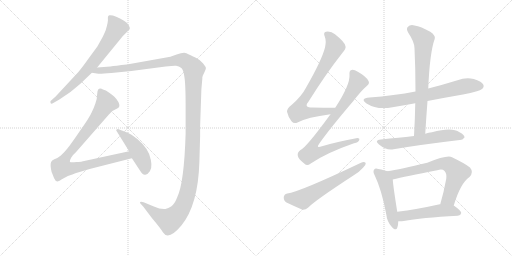
t = 0.00 s
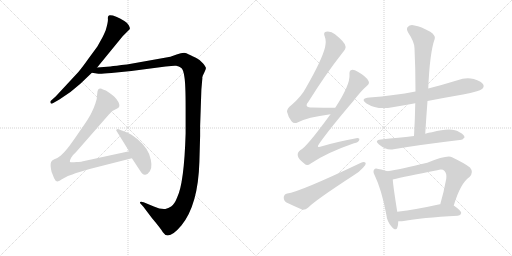
t = 2.17 s
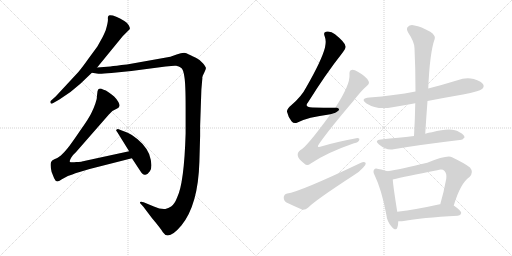
t = 4.35 s
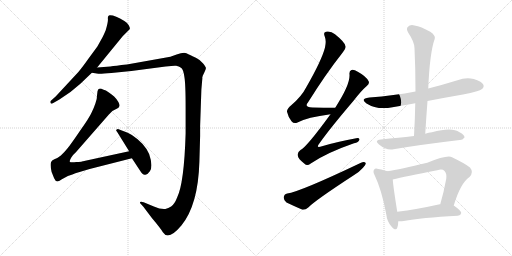
t = 6.52 s
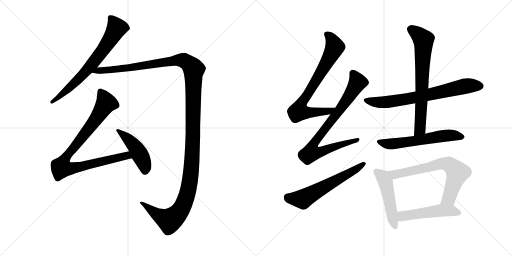
t = 8.70 s
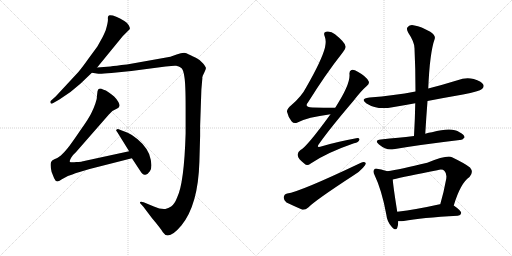
t = 10.87 s

The animated SVG that drew these frames (rendered in a browser with its animation timeline set to each time). Animation: 13 CSS @keyframes rules; one cycle of 10.87 s.

<svg version="1.1" viewBox="0 0 2048 1024" xmlns="http://www.w3.org/2000/svg">
  <g stroke="lightgray" stroke-dasharray="1,1" stroke-width="1" transform="scale(4, 4)">
    <line x1="0" y1="0" x2="256" y2="256"></line>
    <line x1="256" y1="0" x2="0" y2="256"></line>
    <line x1="128" y1="0" x2="128" y2="256"></line>
    <line x1="0" y1="128" x2="256" y2="128"></line>
    <line x1="256" y1="0" x2="512" y2="256"></line>
    <line x1="512" y1="0" x2="256" y2="256"></line>
    <line x1="384" y1="0" x2="384" y2="256"></line>
    <line x1="256" y1="128" x2="512" y2="128"></line>
  </g>
<g transform="scale(1, -1) translate(0, -850)">
   <style type="text/css">
    @keyframes keyframes0 {
      from {
       stroke: black;
       stroke-dashoffset: 700;
       stroke-width: 128;
       }
       69% {
       animation-timing-function: step-end;
       stroke: black;
       stroke-dashoffset: 0;
       stroke-width: 128;
       }
       to {
       stroke: black;
       stroke-width: 1024;
       }
       }
       #make-me-a-hanzi-animation-0 {
         animation: keyframes0 0.819661s both;
         animation-delay: 0.000000s;
         animation-timing-function: linear;
       }
    @keyframes keyframes1 {
      from {
       stroke: black;
       stroke-dashoffset: 1437;
       stroke-width: 128;
       }
       82% {
       animation-timing-function: step-end;
       stroke: black;
       stroke-dashoffset: 0;
       stroke-width: 128;
       }
       to {
       stroke: black;
       stroke-width: 1024;
       }
       }
       #make-me-a-hanzi-animation-1 {
         animation: keyframes1 1.419434s both;
         animation-delay: 0.819661s;
         animation-timing-function: linear;
       }
    @keyframes keyframes2 {
      from {
       stroke: black;
       stroke-dashoffset: 906;
       stroke-width: 128;
       }
       75% {
       animation-timing-function: step-end;
       stroke: black;
       stroke-dashoffset: 0;
       stroke-width: 128;
       }
       to {
       stroke: black;
       stroke-width: 1024;
       }
       }
       #make-me-a-hanzi-animation-2 {
         animation: keyframes2 0.987305s both;
         animation-delay: 2.239095s;
         animation-timing-function: linear;
       }
    @keyframes keyframes3 {
      from {
       stroke: black;
       stroke-dashoffset: 457;
       stroke-width: 128;
       }
       60% {
       animation-timing-function: step-end;
       stroke: black;
       stroke-dashoffset: 0;
       stroke-width: 128;
       }
       to {
       stroke: black;
       stroke-width: 1024;
       }
       }
       #make-me-a-hanzi-animation-3 {
         animation: keyframes3 0.621908s both;
         animation-delay: 3.226400s;
         animation-timing-function: linear;
       }
    @keyframes keyframes4 {
      from {
       stroke: black;
       stroke-dashoffset: 754;
       stroke-width: 128;
       }
       71% {
       animation-timing-function: step-end;
       stroke: black;
       stroke-dashoffset: 0;
       stroke-width: 128;
       }
       to {
       stroke: black;
       stroke-width: 1024;
       }
       }
       #make-me-a-hanzi-animation-4 {
         animation: keyframes4 0.863607s both;
         animation-delay: 3.848308s;
         animation-timing-function: linear;
       }
    @keyframes keyframes5 {
      from {
       stroke: black;
       stroke-dashoffset: 808;
       stroke-width: 128;
       }
       72% {
       animation-timing-function: step-end;
       stroke: black;
       stroke-dashoffset: 0;
       stroke-width: 128;
       }
       to {
       stroke: black;
       stroke-width: 1024;
       }
       }
       #make-me-a-hanzi-animation-5 {
         animation: keyframes5 0.907552s both;
         animation-delay: 4.711915s;
         animation-timing-function: linear;
       }
    @keyframes keyframes6 {
      from {
       stroke: black;
       stroke-dashoffset: 600;
       stroke-width: 128;
       }
       66% {
       animation-timing-function: step-end;
       stroke: black;
       stroke-dashoffset: 0;
       stroke-width: 128;
       }
       to {
       stroke: black;
       stroke-width: 1024;
       }
       }
       #make-me-a-hanzi-animation-6 {
         animation: keyframes6 0.738281s both;
         animation-delay: 5.619467s;
         animation-timing-function: linear;
       }
    @keyframes keyframes7 {
      from {
       stroke: black;
       stroke-dashoffset: 716;
       stroke-width: 128;
       }
       70% {
       animation-timing-function: step-end;
       stroke: black;
       stroke-dashoffset: 0;
       stroke-width: 128;
       }
       to {
       stroke: black;
       stroke-width: 1024;
       }
       }
       #make-me-a-hanzi-animation-7 {
         animation: keyframes7 0.832682s both;
         animation-delay: 6.357748s;
         animation-timing-function: linear;
       }
    @keyframes keyframes8 {
      from {
       stroke: black;
       stroke-dashoffset: 704;
       stroke-width: 128;
       }
       70% {
       animation-timing-function: step-end;
       stroke: black;
       stroke-dashoffset: 0;
       stroke-width: 128;
       }
       to {
       stroke: black;
       stroke-width: 1024;
       }
       }
       #make-me-a-hanzi-animation-8 {
         animation: keyframes8 0.822917s both;
         animation-delay: 7.190430s;
         animation-timing-function: linear;
       }
    @keyframes keyframes9 {
      from {
       stroke: black;
       stroke-dashoffset: 590;
       stroke-width: 128;
       }
       66% {
       animation-timing-function: step-end;
       stroke: black;
       stroke-dashoffset: 0;
       stroke-width: 128;
       }
       to {
       stroke: black;
       stroke-width: 1024;
       }
       }
       #make-me-a-hanzi-animation-9 {
         animation: keyframes9 0.730143s both;
         animation-delay: 8.013347s;
         animation-timing-function: linear;
       }
    @keyframes keyframes10 {
      from {
       stroke: black;
       stroke-dashoffset: 494;
       stroke-width: 128;
       }
       62% {
       animation-timing-function: step-end;
       stroke: black;
       stroke-dashoffset: 0;
       stroke-width: 128;
       }
       to {
       stroke: black;
       stroke-width: 1024;
       }
       }
       #make-me-a-hanzi-animation-10 {
         animation: keyframes10 0.652018s both;
         animation-delay: 8.743490s;
         animation-timing-function: linear;
       }
    @keyframes keyframes11 {
      from {
       stroke: black;
       stroke-dashoffset: 692;
       stroke-width: 128;
       }
       69% {
       animation-timing-function: step-end;
       stroke: black;
       stroke-dashoffset: 0;
       stroke-width: 128;
       }
       to {
       stroke: black;
       stroke-width: 1024;
       }
       }
       #make-me-a-hanzi-animation-11 {
         animation: keyframes11 0.813151s both;
         animation-delay: 9.395508s;
         animation-timing-function: linear;
       }
    @keyframes keyframes12 {
      from {
       stroke: black;
       stroke-dashoffset: 504;
       stroke-width: 128;
       }
       62% {
       animation-timing-function: step-end;
       stroke: black;
       stroke-dashoffset: 0;
       stroke-width: 128;
       }
       to {
       stroke: black;
       stroke-width: 1024;
       }
       }
       #make-me-a-hanzi-animation-12 {
         animation: keyframes12 0.660156s both;
         animation-delay: 10.208659s;
         animation-timing-function: linear;
       }
</style>
<path d="M 388.5 580.0 L 491.5 706.0 L 518.5 733.0 Q 521.5 736.0 515.5 748.0 Q 509.5 759.0 497.5 766.0 Q 459.5 790.0 438.5 789.0 Q 430.5 788.0 431.5 776.0 Q 433.5 764.0 422.5 728.0 Q 411.5 703.0 409.5 700.0 L 389.5 664.0 L 353.5 615.0 Q 329.5 581.0 313.5 562.0 L 222.5 464.0 L 203.5 447.0 Q 199.5 443.0 202.5 438.0 Q 203.5 434.0 209.5 436.0 L 237.5 452.0 Q 283.5 480.0 321.5 515.0 L 367.5 559.0 L 388.5 580.0 Z" fill="lightgray"></path> 
<path d="M 800.5 346.0 L 805.5 492.0 L 809.5 538.0 Q 808.5 542.0 810.5 544.0 L 810.5 546.0 Q 823.5 572.0 823.5 577.0 Q 824.5 581.0 812.5 596.0 Q 800.5 611.0 783.5 619.0 Q 767.5 626.0 762.5 629.0 Q 757.5 632.0 745.5 637.0 Q 734.5 642.0 706.5 632.0 L 681.5 623.0 L 507.5 592.0 Q 460.5 587.0 441.5 584.0 L 388.5 580.0 C 358.5 578.0 337.5 562.0 367.5 559.0 L 393.5 555.0 Q 402.5 554.0 445.5 558.0 L 525.5 566.0 L 662.5 584.0 Q 694.5 588.0 704.5 587.0 Q 715.5 586.0 725.5 578.0 Q 733.5 571.0 737.5 543.0 Q 742.5 515.0 742.5 421.0 L 742.5 316.0 Q 736.5 117.0 708.5 60.0 Q 698.5 34.0 684.5 24.0 Q 673.5 18.0 661.5 14.0 Q 642.5 12.0 615.5 24.0 L 574.5 41.0 Q 563.5 45.0 560.5 42.0 Q 558.5 39.0 563.5 34.0 L 573.5 23.0 L 607.5 -22.0 Q 644.5 -66.0 651.5 -79.0 Q 673.5 -114.0 725.5 -52.0 Q 792.5 30.0 797.5 202.0 L 800.5 306.0 L 800.5 346.0 Z" fill="lightgray"></path> 
<path d="M 516.5 245.0 L 327.5 204.0 Q 325.5 203.0 305.5 202.0 Q 286.5 200.0 279.5 202.0 Q 277.5 207.0 284.5 219.0 Q 291.5 231.0 303.5 241.0 L 435.5 392.0 L 449.5 406.0 L 470.5 417.0 Q 477.5 421.0 477.5 427.0 Q 478.5 432.0 473.5 442.0 Q 468.5 452.0 456.5 464.0 Q 444.5 475.0 435.5 480.0 L 423.5 488.0 Q 408.5 493.0 406.5 495.0 Q 397.5 497.0 393.5 493.0 Q 389.5 489.0 388.5 472.0 Q 388.5 454.0 381.5 436.0 Q 375.5 418.0 366.5 400.0 Q 358.5 381.0 319.5 326.0 Q 281.5 270.0 269.5 256.0 Q 257.5 241.0 243.5 228.0 Q 228.5 216.0 217.5 213.0 Q 206.5 209.0 204.5 202.0 Q 199.5 191.0 206.5 162.0 L 216.5 137.0 Q 225.5 114.0 247.5 133.0 L 271.5 146.0 Q 274.5 146.0 301.5 157.0 L 358.5 174.0 L 527.5 217.0 C 556.5 224.0 545.5 251.0 516.5 245.0 Z" fill="lightgray"></path> 
<path d="M 467.5 324.0 L 516.5 245.0 L 527.5 217.0 L 560.5 167.0 Q 571.5 148.0 581.5 151.0 Q 592.5 154.0 599.5 165.0 Q 613.5 185.0 596.5 234.0 Q 588.5 254.0 569.5 275.0 Q 528.5 317.0 492.5 326.0 L 474.5 333.0 Q 470.5 335.0 466.5 332.0 Q 462.5 328.0 467.5 324.0 Z" fill="lightgray"></path> 
<path d="M 1341.0 419.5 Q 1292.0 419.5 1250.0 420.5 Q 1214.0 420.5 1233.0 442.5 Q 1303.0 554.5 1370.0 639.5 Q 1385.0 657.5 1382.0 665.5 Q 1381.0 680.5 1340.0 713.5 Q 1324.0 726.5 1304.0 723.5 Q 1292.0 720.5 1299.0 704.5 Q 1306.0 686.5 1300.0 660.5 Q 1287.0 609.5 1225.0 501.5 Q 1206.0 464.5 1166.0 430.5 Q 1147.0 415.5 1148.0 403.5 Q 1152.0 384.5 1166.0 365.5 Q 1176.0 353.5 1190.0 360.5 Q 1229.0 381.5 1322.0 393.5 C 1352.0 397.5 1371.0 419.5 1341.0 419.5 Z" fill="lightgray"></path> 
<path d="M 1322.0 393.5 Q 1226.0 261.5 1202.0 250.5 Q 1189.0 241.5 1191.0 228.5 Q 1192.0 215.5 1218.0 195.5 Q 1228.0 183.5 1243.0 196.5 Q 1306.0 239.5 1416.0 277.5 Q 1435.0 281.5 1437.0 290.5 Q 1440.0 300.5 1420.0 296.5 Q 1360.0 286.5 1288.0 265.5 Q 1261.0 255.5 1278.0 277.5 Q 1318.0 334.5 1415.0 448.5 Q 1443.0 485.5 1467.0 506.5 Q 1480.0 516.5 1474.0 526.5 Q 1464.0 545.5 1431.0 563.5 Q 1415.0 573.5 1406.0 570.5 Q 1396.0 567.5 1398.0 551.5 Q 1401.0 511.5 1341.0 419.5 L 1322.0 393.5 Z" fill="lightgray"></path> 
<path d="M 1149.0 76.5 Q 1136.0 73.5 1135.0 61.5 Q 1134.0 48.5 1146.0 40.5 Q 1173.0 27.5 1210.0 11.5 Q 1222.0 10.5 1233.0 20.5 Q 1260.0 48.5 1415.0 149.5 Q 1437.0 162.5 1452.0 179.5 Q 1464.0 189.5 1463.0 198.5 Q 1457.0 204.5 1444.0 199.5 Q 1198.0 82.5 1149.0 76.5 Z" fill="lightgray"></path> 
<path d="M 1710.0 446.5 Q 1777.0 459.5 1852.0 472.5 Q 1918.0 485.5 1928.0 494.5 Q 1938.0 503.5 1933.0 512.5 Q 1926.0 525.5 1895.0 534.5 Q 1862.0 541.5 1830.0 529.5 Q 1772.0 511.5 1713.0 496.5 L 1662.0 484.5 Q 1577.0 468.5 1478.0 460.5 Q 1438.0 456.5 1466.0 436.5 Q 1509.0 409.5 1570.0 421.5 Q 1613.0 428.5 1661.0 437.5 L 1710.0 446.5 Z" fill="lightgray"></path> 
<path d="M 1701.0 315.5 Q 1705.0 382.5 1710.0 446.5 L 1713.0 496.5 Q 1719.0 640.5 1739.0 695.5 Q 1743.0 708.5 1721.0 723.5 Q 1684.0 744.5 1658.0 748.5 Q 1640.0 752.5 1632.0 743.5 Q 1623.0 736.5 1633.0 719.5 Q 1658.0 682.5 1658.0 657.5 Q 1662.0 575.5 1662.0 484.5 L 1661.0 437.5 Q 1660.0 374.5 1656.0 306.5 C 1654.0 276.5 1699.0 285.5 1701.0 315.5 Z" fill="lightgray"></path> 
<path d="M 1656.0 306.5 Q 1623.0 302.5 1593.0 299.5 Q 1560.0 296.5 1523.0 292.5 Q 1495.0 289.5 1516.0 272.5 Q 1546.0 247.5 1574.0 253.5 Q 1679.0 271.5 1839.0 290.5 Q 1849.0 289.5 1858.0 300.5 Q 1859.0 310.5 1838.0 321.5 Q 1808.0 343.5 1728.0 321.5 Q 1715.0 320.5 1701.0 315.5 L 1656.0 306.5 Z" fill="lightgray"></path> 
<path d="M 1549.0 165.5 Q 1539.0 169.5 1513.0 174.5 Q 1500.0 177.5 1497.0 172.5 Q 1490.0 165.5 1499.0 148.5 Q 1527.0 90.5 1545.0 -6.5 Q 1548.0 -34.5 1565.0 -54.5 Q 1584.0 -76.5 1589.0 -60.5 Q 1593.0 -50.5 1593.0 -34.5 L 1589.0 3.5 Q 1573.0 103.5 1571.0 132.5 C 1569.0 158.5 1569.0 158.5 1549.0 165.5 Z" fill="lightgray"></path> 
<path d="M 1815.0 28.5 Q 1842.0 118.5 1878.0 142.5 Q 1896.0 161.5 1880.0 180.5 Q 1862.0 195.5 1808.0 221.5 Q 1787.0 230.5 1709.0 199.5 Q 1600.0 172.5 1549.0 165.5 C 1519.0 160.5 1542.0 125.5 1571.0 132.5 Q 1619.0 144.5 1749.0 169.5 Q 1770.0 175.5 1778.0 166.5 Q 1788.0 156.5 1785.0 135.5 Q 1775.0 80.5 1761.0 33.5 C 1753.0 4.5 1806.0 -0.5 1815.0 28.5 Z" fill="lightgray"></path> 
<path d="M 1593.0 -34.5 Q 1603.0 -35.5 1615.0 -33.5 Q 1684.0 -20.5 1831.0 -12.5 Q 1843.0 -11.5 1845.0 -1.5 Q 1845.0 7.5 1815.0 28.5 L 1761.0 33.5 Q 1760.0 33.5 1759.0 33.5 Q 1665.0 12.5 1589.0 3.5 C 1559.0 -0.5 1563.0 -33.5 1593.0 -34.5 Z" fill="lightgray"></path> 
      <clipPath id="make-me-a-hanzi-clip-0">
      <path d="M 388.5 580.0 L 491.5 706.0 L 518.5 733.0 Q 521.5 736.0 515.5 748.0 Q 509.5 759.0 497.5 766.0 Q 459.5 790.0 438.5 789.0 Q 430.5 788.0 431.5 776.0 Q 433.5 764.0 422.5 728.0 Q 411.5 703.0 409.5 700.0 L 389.5 664.0 L 353.5 615.0 Q 329.5 581.0 313.5 562.0 L 222.5 464.0 L 203.5 447.0 Q 199.5 443.0 202.5 438.0 Q 203.5 434.0 209.5 436.0 L 237.5 452.0 Q 283.5 480.0 321.5 515.0 L 367.5 559.0 L 388.5 580.0 Z" fill="lightgray"></path>
      </clipPath>
      <path clip-path="url(#make-me-a-hanzi-clip-0)" d="M 443.5 778.0 L 467.5 738.0 L 419.5 660.0 L 336.5 557.0 L 250.5 474.0 L 207.5 442.0 " fill="none" id="make-me-a-hanzi-animation-0" stroke-dasharray="572 1144" stroke-linecap="round"></path>

      <clipPath id="make-me-a-hanzi-clip-1">
      <path d="M 800.5 346.0 L 805.5 492.0 L 809.5 538.0 Q 808.5 542.0 810.5 544.0 L 810.5 546.0 Q 823.5 572.0 823.5 577.0 Q 824.5 581.0 812.5 596.0 Q 800.5 611.0 783.5 619.0 Q 767.5 626.0 762.5 629.0 Q 757.5 632.0 745.5 637.0 Q 734.5 642.0 706.5 632.0 L 681.5 623.0 L 507.5 592.0 Q 460.5 587.0 441.5 584.0 L 388.5 580.0 C 358.5 578.0 337.5 562.0 367.5 559.0 L 393.5 555.0 Q 402.5 554.0 445.5 558.0 L 525.5 566.0 L 662.5 584.0 Q 694.5 588.0 704.5 587.0 Q 715.5 586.0 725.5 578.0 Q 733.5 571.0 737.5 543.0 Q 742.5 515.0 742.5 421.0 L 742.5 316.0 Q 736.5 117.0 708.5 60.0 Q 698.5 34.0 684.5 24.0 Q 673.5 18.0 661.5 14.0 Q 642.5 12.0 615.5 24.0 L 574.5 41.0 Q 563.5 45.0 560.5 42.0 Q 558.5 39.0 563.5 34.0 L 573.5 23.0 L 607.5 -22.0 Q 644.5 -66.0 651.5 -79.0 Q 673.5 -114.0 725.5 -52.0 Q 792.5 30.0 797.5 202.0 L 800.5 306.0 L 800.5 346.0 Z" fill="lightgray"></path>
      </clipPath>
      <path clip-path="url(#make-me-a-hanzi-clip-1)" d="M 374.5 562.0 L 722.5 610.0 L 751.5 598.0 L 775.5 572.0 L 767.5 193.0 L 756.5 105.0 L 740.5 48.0 L 710.5 -6.0 L 678.5 -32.0 L 621.5 -3.0 L 567.5 40.0 " fill="none" id="make-me-a-hanzi-animation-1" stroke-dasharray="1309 2618" stroke-linecap="round"></path>

      <clipPath id="make-me-a-hanzi-clip-2">
      <path d="M 516.5 245.0 L 327.5 204.0 Q 325.5 203.0 305.5 202.0 Q 286.5 200.0 279.5 202.0 Q 277.5 207.0 284.5 219.0 Q 291.5 231.0 303.5 241.0 L 435.5 392.0 L 449.5 406.0 L 470.5 417.0 Q 477.5 421.0 477.5 427.0 Q 478.5 432.0 473.5 442.0 Q 468.5 452.0 456.5 464.0 Q 444.5 475.0 435.5 480.0 L 423.5 488.0 Q 408.5 493.0 406.5 495.0 Q 397.5 497.0 393.5 493.0 Q 389.5 489.0 388.5 472.0 Q 388.5 454.0 381.5 436.0 Q 375.5 418.0 366.5 400.0 Q 358.5 381.0 319.5 326.0 Q 281.5 270.0 269.5 256.0 Q 257.5 241.0 243.5 228.0 Q 228.5 216.0 217.5 213.0 Q 206.5 209.0 204.5 202.0 Q 199.5 191.0 206.5 162.0 L 216.5 137.0 Q 225.5 114.0 247.5 133.0 L 271.5 146.0 Q 274.5 146.0 301.5 157.0 L 358.5 174.0 L 527.5 217.0 C 556.5 224.0 545.5 251.0 516.5 245.0 Z" fill="lightgray"></path>
      </clipPath>
      <path clip-path="url(#make-me-a-hanzi-clip-2)" d="M 401.5 485.0 L 424.5 438.0 L 380.5 368.0 L 269.5 230.0 L 251.5 201.0 L 246.5 178.0 L 282.5 175.0 L 507.5 228.0 L 518.5 221.0 " fill="none" id="make-me-a-hanzi-animation-2" stroke-dasharray="778 1556" stroke-linecap="round"></path>

      <clipPath id="make-me-a-hanzi-clip-3">
      <path d="M 467.5 324.0 L 516.5 245.0 L 527.5 217.0 L 560.5 167.0 Q 571.5 148.0 581.5 151.0 Q 592.5 154.0 599.5 165.0 Q 613.5 185.0 596.5 234.0 Q 588.5 254.0 569.5 275.0 Q 528.5 317.0 492.5 326.0 L 474.5 333.0 Q 470.5 335.0 466.5 332.0 Q 462.5 328.0 467.5 324.0 Z" fill="lightgray"></path>
      </clipPath>
      <path clip-path="url(#make-me-a-hanzi-clip-3)" d="M 471.5 329.0 L 542.5 261.0 L 574.5 202.0 L 579.5 167.0 " fill="none" id="make-me-a-hanzi-animation-3" stroke-dasharray="329 658" stroke-linecap="round"></path>

      <clipPath id="make-me-a-hanzi-clip-4">
      <path d="M 1341.0 419.5 Q 1292.0 419.5 1250.0 420.5 Q 1214.0 420.5 1233.0 442.5 Q 1303.0 554.5 1370.0 639.5 Q 1385.0 657.5 1382.0 665.5 Q 1381.0 680.5 1340.0 713.5 Q 1324.0 726.5 1304.0 723.5 Q 1292.0 720.5 1299.0 704.5 Q 1306.0 686.5 1300.0 660.5 Q 1287.0 609.5 1225.0 501.5 Q 1206.0 464.5 1166.0 430.5 Q 1147.0 415.5 1148.0 403.5 Q 1152.0 384.5 1166.0 365.5 Q 1176.0 353.5 1190.0 360.5 Q 1229.0 381.5 1322.0 393.5 C 1352.0 397.5 1371.0 419.5 1341.0 419.5 Z" fill="lightgray"></path>
      </clipPath>
      <path clip-path="url(#make-me-a-hanzi-clip-4)" d="M 1307.0 712.5 L 1331.0 684.5 L 1337.0 656.5 L 1276.0 546.5 L 1202.0 430.5 L 1195.0 405.5 L 1221.0 400.5 L 1310.0 403.5 L 1333.0 418.5 " fill="none" id="make-me-a-hanzi-animation-4" stroke-dasharray="626 1252" stroke-linecap="round"></path>

      <clipPath id="make-me-a-hanzi-clip-5">
      <path d="M 1322.0 393.5 Q 1226.0 261.5 1202.0 250.5 Q 1189.0 241.5 1191.0 228.5 Q 1192.0 215.5 1218.0 195.5 Q 1228.0 183.5 1243.0 196.5 Q 1306.0 239.5 1416.0 277.5 Q 1435.0 281.5 1437.0 290.5 Q 1440.0 300.5 1420.0 296.5 Q 1360.0 286.5 1288.0 265.5 Q 1261.0 255.5 1278.0 277.5 Q 1318.0 334.5 1415.0 448.5 Q 1443.0 485.5 1467.0 506.5 Q 1480.0 516.5 1474.0 526.5 Q 1464.0 545.5 1431.0 563.5 Q 1415.0 573.5 1406.0 570.5 Q 1396.0 567.5 1398.0 551.5 Q 1401.0 511.5 1341.0 419.5 L 1322.0 393.5 Z" fill="lightgray"></path>
      </clipPath>
      <path clip-path="url(#make-me-a-hanzi-clip-5)" d="M 1411.0 557.5 L 1431.0 521.5 L 1367.0 422.5 L 1262.0 287.5 L 1255.0 247.5 L 1288.0 245.5 L 1429.0 290.5 " fill="none" id="make-me-a-hanzi-animation-5" stroke-dasharray="680 1360" stroke-linecap="round"></path>

      <clipPath id="make-me-a-hanzi-clip-6">
      <path d="M 1149.0 76.5 Q 1136.0 73.5 1135.0 61.5 Q 1134.0 48.5 1146.0 40.5 Q 1173.0 27.5 1210.0 11.5 Q 1222.0 10.5 1233.0 20.5 Q 1260.0 48.5 1415.0 149.5 Q 1437.0 162.5 1452.0 179.5 Q 1464.0 189.5 1463.0 198.5 Q 1457.0 204.5 1444.0 199.5 Q 1198.0 82.5 1149.0 76.5 Z" fill="lightgray"></path>
      </clipPath>
      <path clip-path="url(#make-me-a-hanzi-clip-6)" d="M 1151.0 60.5 L 1211.0 53.5 L 1457.0 195.5 " fill="none" id="make-me-a-hanzi-animation-6" stroke-dasharray="472 944" stroke-linecap="round"></path>

      <clipPath id="make-me-a-hanzi-clip-7">
      <path d="M 1710.0 446.5 Q 1777.0 459.5 1852.0 472.5 Q 1918.0 485.5 1928.0 494.5 Q 1938.0 503.5 1933.0 512.5 Q 1926.0 525.5 1895.0 534.5 Q 1862.0 541.5 1830.0 529.5 Q 1772.0 511.5 1713.0 496.5 L 1662.0 484.5 Q 1577.0 468.5 1478.0 460.5 Q 1438.0 456.5 1466.0 436.5 Q 1509.0 409.5 1570.0 421.5 Q 1613.0 428.5 1661.0 437.5 L 1710.0 446.5 Z" fill="lightgray"></path>
      </clipPath>
      <path clip-path="url(#make-me-a-hanzi-clip-7)" d="M 1469.0 450.5 L 1492.0 443.5 L 1543.0 441.5 L 1663.0 460.5 L 1865.0 506.5 L 1921.0 506.5 " fill="none" id="make-me-a-hanzi-animation-7" stroke-dasharray="588 1176" stroke-linecap="round"></path>

      <clipPath id="make-me-a-hanzi-clip-8">
      <path d="M 1701.0 315.5 Q 1705.0 382.5 1710.0 446.5 L 1713.0 496.5 Q 1719.0 640.5 1739.0 695.5 Q 1743.0 708.5 1721.0 723.5 Q 1684.0 744.5 1658.0 748.5 Q 1640.0 752.5 1632.0 743.5 Q 1623.0 736.5 1633.0 719.5 Q 1658.0 682.5 1658.0 657.5 Q 1662.0 575.5 1662.0 484.5 L 1661.0 437.5 Q 1660.0 374.5 1656.0 306.5 C 1654.0 276.5 1699.0 285.5 1701.0 315.5 Z" fill="lightgray"></path>
      </clipPath>
      <path clip-path="url(#make-me-a-hanzi-clip-8)" d="M 1645.0 732.5 L 1694.0 691.5 L 1681.0 339.5 L 1662.0 313.5 " fill="none" id="make-me-a-hanzi-animation-8" stroke-dasharray="576 1152" stroke-linecap="round"></path>

      <clipPath id="make-me-a-hanzi-clip-9">
      <path d="M 1656.0 306.5 Q 1623.0 302.5 1593.0 299.5 Q 1560.0 296.5 1523.0 292.5 Q 1495.0 289.5 1516.0 272.5 Q 1546.0 247.5 1574.0 253.5 Q 1679.0 271.5 1839.0 290.5 Q 1849.0 289.5 1858.0 300.5 Q 1859.0 310.5 1838.0 321.5 Q 1808.0 343.5 1728.0 321.5 Q 1715.0 320.5 1701.0 315.5 L 1656.0 306.5 Z" fill="lightgray"></path>
      </clipPath>
      <path clip-path="url(#make-me-a-hanzi-clip-9)" d="M 1518.0 283.5 L 1565.0 274.5 L 1781.0 308.5 L 1817.0 309.5 L 1848.0 302.5 " fill="none" id="make-me-a-hanzi-animation-9" stroke-dasharray="462 924" stroke-linecap="round"></path>

      <clipPath id="make-me-a-hanzi-clip-10">
      <path d="M 1549.0 165.5 Q 1539.0 169.5 1513.0 174.5 Q 1500.0 177.5 1497.0 172.5 Q 1490.0 165.5 1499.0 148.5 Q 1527.0 90.5 1545.0 -6.5 Q 1548.0 -34.5 1565.0 -54.5 Q 1584.0 -76.5 1589.0 -60.5 Q 1593.0 -50.5 1593.0 -34.5 L 1589.0 3.5 Q 1573.0 103.5 1571.0 132.5 C 1569.0 158.5 1569.0 158.5 1549.0 165.5 Z" fill="lightgray"></path>
      </clipPath>
      <path clip-path="url(#make-me-a-hanzi-clip-10)" d="M 1505.0 164.5 L 1532.0 142.5 L 1542.0 123.5 L 1578.0 -54.5 " fill="none" id="make-me-a-hanzi-animation-10" stroke-dasharray="366 732" stroke-linecap="round"></path>

      <clipPath id="make-me-a-hanzi-clip-11">
      <path d="M 1815.0 28.5 Q 1842.0 118.5 1878.0 142.5 Q 1896.0 161.5 1880.0 180.5 Q 1862.0 195.5 1808.0 221.5 Q 1787.0 230.5 1709.0 199.5 Q 1600.0 172.5 1549.0 165.5 C 1519.0 160.5 1542.0 125.5 1571.0 132.5 Q 1619.0 144.5 1749.0 169.5 Q 1770.0 175.5 1778.0 166.5 Q 1788.0 156.5 1785.0 135.5 Q 1775.0 80.5 1761.0 33.5 C 1753.0 4.5 1806.0 -0.5 1815.0 28.5 Z" fill="lightgray"></path>
      </clipPath>
      <path clip-path="url(#make-me-a-hanzi-clip-11)" d="M 1555.0 161.5 L 1580.0 152.5 L 1763.0 195.5 L 1797.0 191.5 L 1830.0 159.5 L 1796.0 57.5 L 1768.0 38.5 " fill="none" id="make-me-a-hanzi-animation-11" stroke-dasharray="564 1128" stroke-linecap="round"></path>

      <clipPath id="make-me-a-hanzi-clip-12">
      <path d="M 1593.0 -34.5 Q 1603.0 -35.5 1615.0 -33.5 Q 1684.0 -20.5 1831.0 -12.5 Q 1843.0 -11.5 1845.0 -1.5 Q 1845.0 7.5 1815.0 28.5 L 1761.0 33.5 Q 1760.0 33.5 1759.0 33.5 Q 1665.0 12.5 1589.0 3.5 C 1559.0 -0.5 1563.0 -33.5 1593.0 -34.5 Z" fill="lightgray"></path>
      </clipPath>
      <path clip-path="url(#make-me-a-hanzi-clip-12)" d="M 1598.0 -27.5 L 1610.0 -13.5 L 1756.0 8.5 L 1806.0 8.5 L 1836.0 -1.5 " fill="none" id="make-me-a-hanzi-animation-12" stroke-dasharray="376 752" stroke-linecap="round"></path>

</g>
</svg>
